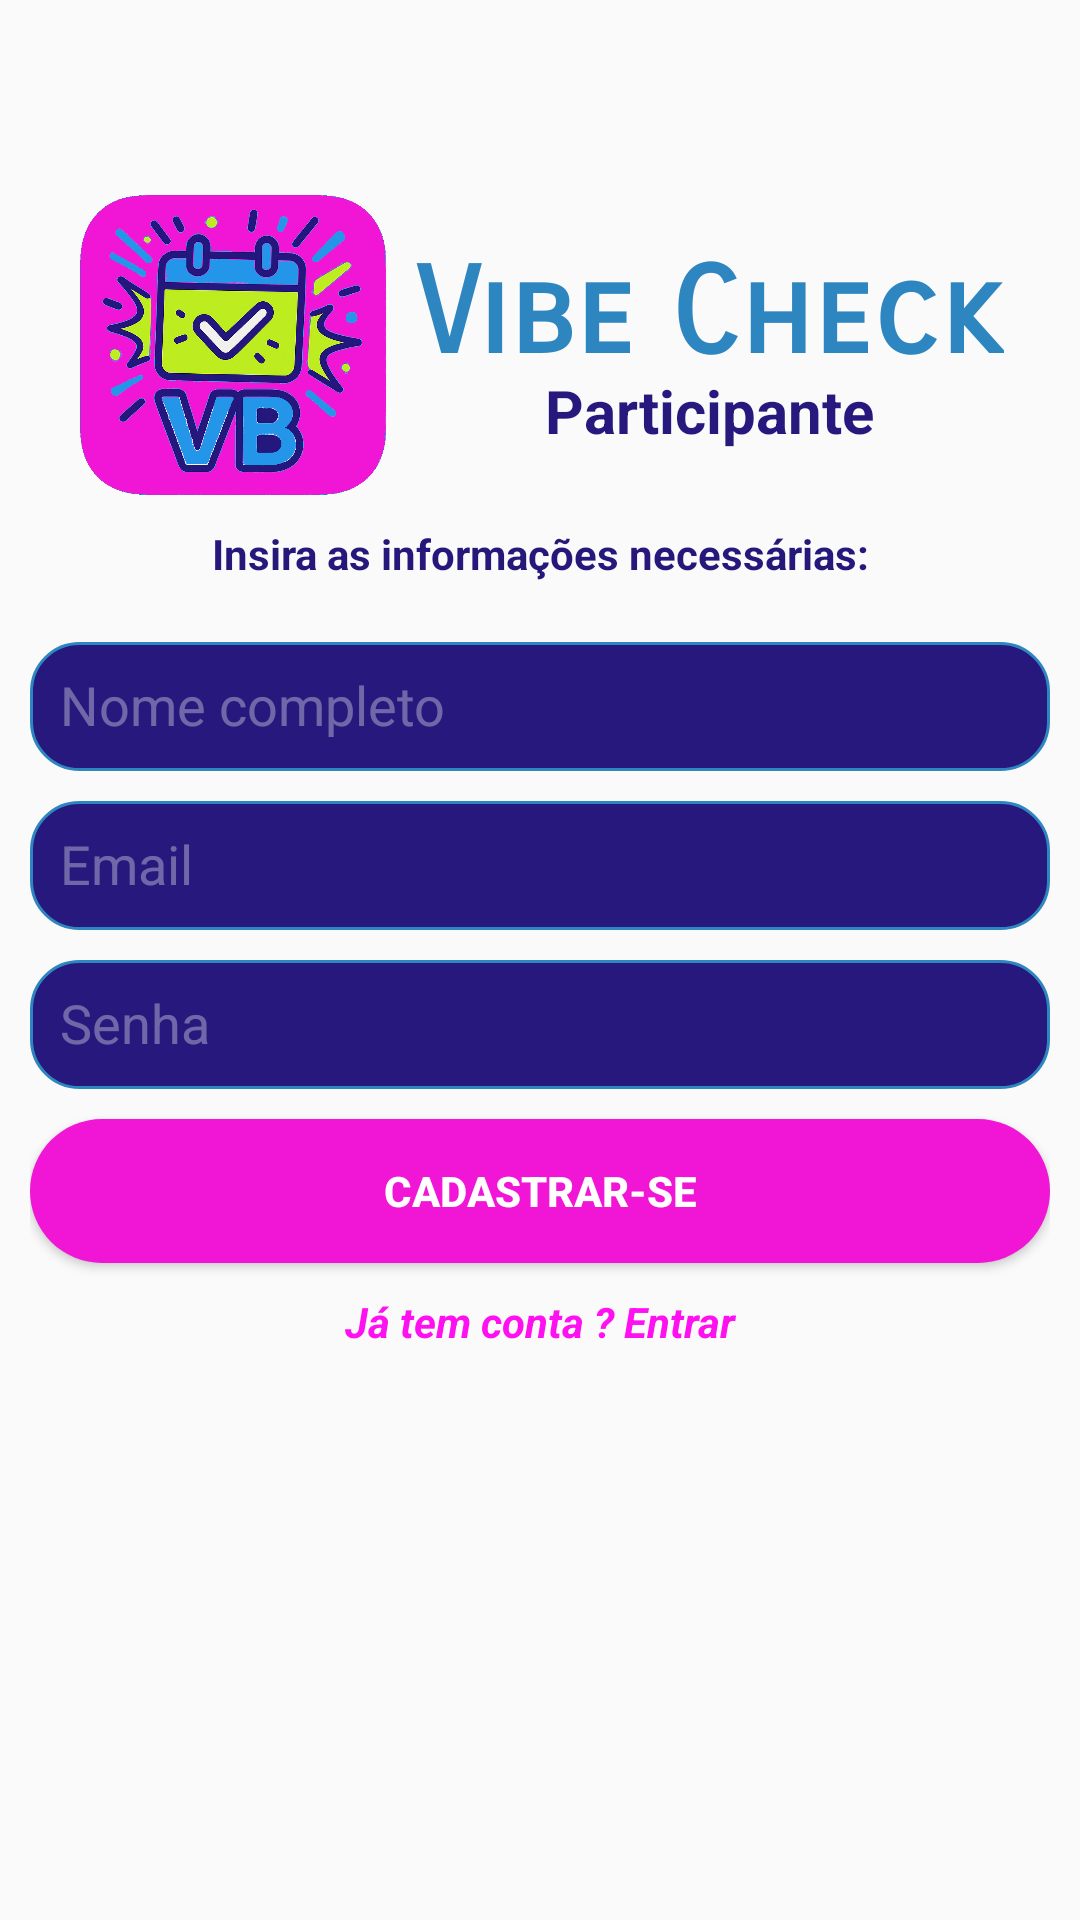

Layout XML and referenced resources for this Android screen:
<!-- AndroidManifest.xml: application theme Theme.AppCompat.Light.NoActionBar -->
<!-- res/layout/activity_main.xml -->
<?xml version="1.0" encoding="utf-8"?>
<androidx.constraintlayout.widget.ConstraintLayout xmlns:android="http://schemas.android.com/apk/res/android"
    xmlns:app="http://schemas.android.com/apk/res-auto"
    xmlns:tools="http://schemas.android.com/tools"
    android:id="@+id/main"
    android:layout_width="match_parent"
    android:layout_height="match_parent"
    tools:context=".MainActivity">

    <ScrollView
        android:layout_width="match_parent"
        android:layout_height="match_parent">

        <LinearLayout
            android:layout_width="match_parent"
            android:layout_height="wrap_content"
            android:foregroundGravity="center_horizontal"
            android:gravity="center_horizontal"
            android:orientation="vertical">

            <Space
                android:layout_width="match_parent"
                android:layout_height="65dp" />

            <androidx.constraintlayout.widget.ConstraintLayout
                android:layout_width="323dp"
                android:layout_height="100dp"
                android:layout_gravity="center_horizontal"
                android:foregroundGravity="center_horizontal">

                <LinearLayout
                    android:layout_width="318dp"
                    android:layout_height="100dp"
                    android:gravity="center|center_horizontal"
                    android:orientation="horizontal">

                    <ImageView
                        android:id="@+id/imageView"
                        android:layout_width="123dp"
                        android:layout_height="100dp"
                        android:layout_weight="1"
                        app:srcCompat="@drawable/vibecheckicon" />

                    <LinearLayout
                        android:layout_width="204dp"
                        android:layout_height="match_parent"
                        android:layout_weight="1"
                        android:gravity="center"
                        android:orientation="vertical">

                        <Space
                            android:layout_width="match_parent"
                            android:layout_height="wrap_content"
                            android:layout_weight="1" />

                        <TextView
                            android:id="@+id/textView"
                            android:layout_width="wrap_content"
                            android:layout_height="27dp"
                            android:layout_weight="1"
                            android:fontFamily="sans-serif-smallcaps"
                            android:text="Vibe Check"
                            android:textColor="#2E86C1"
                            android:textSize="40dp"
                            android:textStyle="bold" />

                        <TextView
                            android:id="@+id/textView2"
                            android:layout_width="153dp"
                            android:layout_height="10dp"
                            android:layout_weight="1"
                            android:text="Participante"
                            android:textAlignment="center"
                            android:textColor="#26187c"
                            android:textSize="20dp"
                            android:textStyle="bold" />

                        <Space
                            android:layout_width="match_parent"
                            android:layout_height="0dp"
                            android:layout_weight="1" />
                    </LinearLayout>

                </LinearLayout>

            </androidx.constraintlayout.widget.ConstraintLayout>

            <LinearLayout
                android:layout_width="match_parent"
                android:layout_height="match_parent"
                android:layout_margin="10dp"
                android:orientation="vertical">

                <RadioGroup
                    android:layout_width="match_parent"
                    android:layout_height="wrap_content"
                    android:layout_gravity="center_horizontal"
                    android:layout_marginBottom="10dp"
                    android:gravity="center_horizontal">

                    <TextView
                        android:id="@+id/textView9"
                        android:layout_width="match_parent"
                        android:layout_height="wrap_content"
                        android:layout_marginBottom="10dp"
                        android:text="Insira as informações necessárias:"
                        android:textAlignment="center"
                        android:textColor="#26187B"
                        android:textStyle="bold" />

                </RadioGroup>

                <LinearLayout
                    android:id="@+id/lnlyNaturalPerson"
                    android:layout_width="match_parent"
                    android:layout_height="match_parent"
                    android:orientation="vertical"
                    android:visibility="visible">

                    <EditText
                        android:id="@+id/etName"
                        android:layout_width="match_parent"
                        android:layout_height="43dp"
                        android:layout_marginBottom="10dp"
                        android:height="30dp"
                        android:background="@drawable/input_shape"
                        android:ems="10"
                        android:hint="Nome completo"
                        android:inputType="text"
                        android:padding="10dp"
                        android:textColor="@color/white"
                        android:textColorHint="#58FFFFFF" />

                    <EditText
                        android:id="@+id/etEmail"
                        android:layout_width="match_parent"
                        android:layout_height="43dp"
                        android:layout_marginBottom="10dp"
                        android:height="30dp"
                        android:background="@drawable/input_shape"
                        android:ems="10"
                        android:hint="Email"
                        android:inputType="text"
                        android:padding="10dp"
                        android:textColor="@color/white"
                        android:textColorHint="#58FFFFFF" />

                    <EditText
                        android:id="@+id/etPassoword"
                        android:layout_width="match_parent"
                        android:layout_height="43dp"
                        android:layout_marginBottom="10dp"
                        android:height="30dp"
                        android:background="@drawable/input_shape"
                        android:ems="10"
                        android:hint="Senha"
                        android:inputType="textPassword"
                        android:padding="10dp"
                        android:textColor="@color/white"
                        android:textColorHint="#58FFFFFF" />
                </LinearLayout>

                <Button
                    android:id="@+id/btnRegister"
                    android:layout_width="match_parent"
                    android:layout_height="wrap_content"
                    android:background="@drawable/button_shape"
                    android:onClick="registerEntity"
                    android:text="Cadastrar-se"
                    android:textColor="@color/white"
                    android:textStyle="bold" />

                <TextView
                    android:id="@+id/linkToLogin"
                    android:layout_width="match_parent"
                    android:layout_height="wrap_content"
                    android:layout_marginTop="10dp"
                    android:onClick="sendToLoginForm"
                    android:text="Já tem conta ? Entrar"
                    android:textAlignment="center"
                    android:textColor="#FF10F0"
                    android:textStyle="bold|italic" />
            </LinearLayout>

        </LinearLayout>
    </ScrollView>

</androidx.constraintlayout.widget.ConstraintLayout>
<!-- resources referenced by this layout -->
<resources>
  <!-- drawable button_shape (drawable) -->
  <?xml version="1.0" encoding="utf-8"?>
  <shape xmlns:android="http://schemas.android.com/apk/res/android" android:shape="rectangle">
  
      <solid android:color="#f115d6"></solid>
      <corners android:radius="30dp"></corners>
  
  </shape>
  <!-- drawable input_shape (drawable) -->
  <?xml version="1.0" encoding="utf-8"?>
  <shape xmlns:android="http://schemas.android.com/apk/res/android" android:shape="rectangle">
  
      <stroke android:color="#2E86C1" android:width="1dp"></stroke>
      <corners android:radius="16dp"></corners>
      <solid android:color="#26187c"></solid>
  
  </shape>
  <!-- drawable vibecheckicon: png bitmap (drawable, 488582 bytes) -->
  <!-- not gathered from this repository: default colours our renderer supplied (Android Studio template values) -->
  <color name="white">#FFFFFFFF</color>
</resources>
